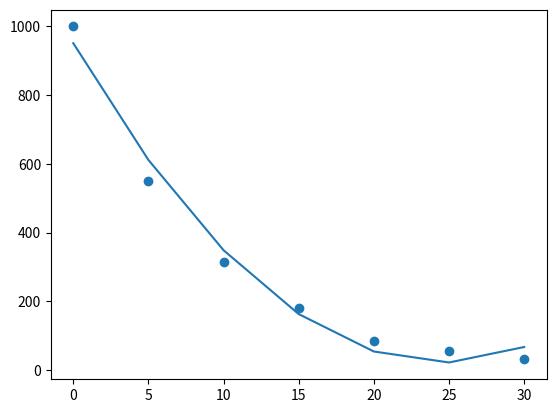

Recreate this plot in Python.
import numpy as np
import matplotlib.pyplot as plt


def partialPivot(A, n, k):
    absMaxIdx = k
    for i in range(k, n):
        if abs(A[i][k]) > abs(A[absMaxIdx][k]):
            absMaxIdx = i
    if absMaxIdx != k:
        A[[k, absMaxIdx], :] = A[[absMaxIdx, k], :]


def printMatrix(A, n):
    print("A matrix:")
    for i in range(n):
        for j in range(n):
            print(f"{A[i][j]:.4f}", end=" ")
        print("")
    print("")
    print("B matrix:")
    for i in range(n):
        print(f"{A[i][n]:.4f}")
        # print(round(A[i][n], 4))
    print("")


def GaussianElimination(A, B, pivot=True, showall=True):
    n = len(A)
    x = np.zeros(n)
    A = np.append(A, B, axis=1)
    # Forward elimination
    for k in range(0, n-1):  # goes down -> (n-1) steps
        if pivot:
            partialPivot(A, n, k)
        # A[absMaxIdx][j] == 0
        if A[k][k] == 0:
            return [False, x]
        if showall:
            print('Step {:d}:'.format(k+1))
        for i in range(k+1, n):   # goes right -> i sub steps
            factor = A[i][k]/A[k][k]
            for j in range(n+1):
                A[i][j] = A[i][j] - factor*A[k][j]
            if showall:
                print('Sub Step {:d}:'.format(i-k))
                printMatrix(A, n)
    # Back substitution
    for i in range(n-1, -1, -1):
        if A[i][i] == 0:
            return [False, x]
        x[i] = A[i][n]
        for j in range(i+1, n):
            x[i] = x[i]-x[j]*A[i][j]
        x[i] = x[i]/A[i][i]
    return [True, x]


def polynomial(x, y, n):
    A = np.zeros((n+1, n+1))
    B = np.zeros((n+1, 1))
    for i in range(0, n+1):
        B[i] = np.sum((x**i)*y)

    for i in range(0, 2*n+1):
        tmp = np.sum(x**i)
        r = min(i, n)
        c = max(0, i-n)
        while r >= 0 and c <= n:
            A[r][c] = tmp
            r -= 1
            c += 1
    # print(A)
    # print(B)
    return GaussianElimination(A, B)


def drawGraph(x, y, y_pred):
    plt.scatter(x, y)
    plt.plot(x, y_pred)
    plt.show()


def main():
    # x = np.array([80, 40, -40, -120, -200, -280, -340], dtype=np.float64)
    # y = np.array([6.47, 6.24, 5.72, 5.09, 4.30, 3.33, 2.45], dtype=np.float64)
    x = np.array([0, 5, 10, 15, 20, 25, 30], dtype=np.float64)
    y = np.array([1000, 550, 316, 180, 85, 56, 31], dtype=np.float64)
    m = 2
    status, a = polynomial(x, y, m)
    n = np.size(x)

    y_pred = np.zeros(n, dtype=np.float64)
    print(a)
    for i in range(n):
        for j in range(m+1):
            y_pred[i] += a[j]*(x[i]**j)
    drawGraph(x, y, y_pred)


if __name__ == "__main__":
    main()
